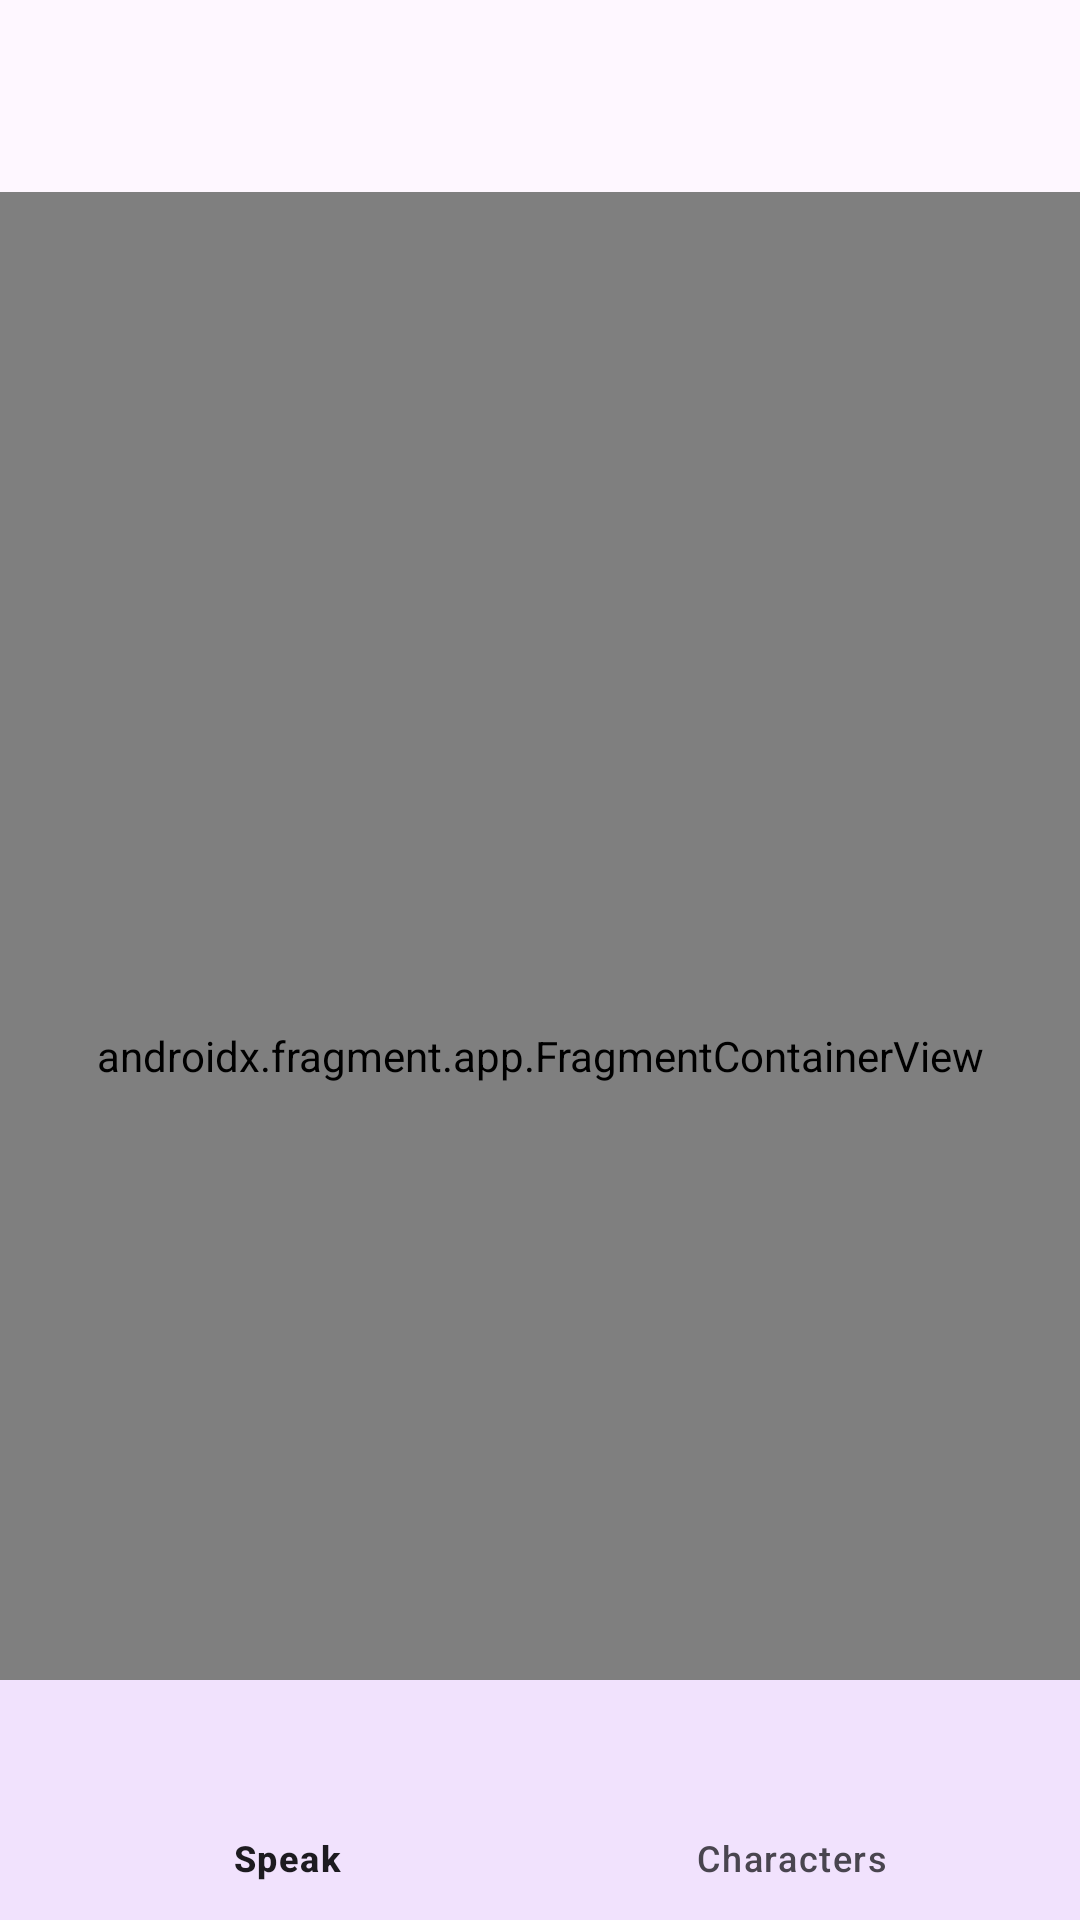

Layout XML and referenced resources for this Android screen:
<!-- AndroidManifest.xml: application theme Theme.IWaifu -->
<!-- res/layout/activity_main.xml -->
<?xml version="1.0" encoding="utf-8"?>
<androidx.constraintlayout.widget.ConstraintLayout xmlns:android="http://schemas.android.com/apk/res/android"
    xmlns:app="http://schemas.android.com/apk/res-auto"
    android:id="@+id/container"
    android:layout_width="match_parent"
    android:layout_height="match_parent"
    android:paddingTop="?attr/actionBarSize">

    <com.google.android.material.bottomnavigation.BottomNavigationView
        android:id="@+id/nav_view"
        android:layout_width="0dp"
        android:layout_height="wrap_content"
        android:background="?android:attr/windowBackground"
        app:layout_constraintBottom_toBottomOf="parent"
        app:layout_constraintLeft_toLeftOf="parent"
        app:layout_constraintRight_toRightOf="parent"
        app:menu="@menu/bottom_nav_menu" />

    <androidx.fragment.app.FragmentContainerView
        android:id="@+id/nav_host_fragment_activity_main"
        android:name="androidx.navigation.fragment.NavHostFragment"
        android:layout_width="match_parent"
        android:layout_height="match_parent"
        app:defaultNavHost="true"
        app:layout_constraintBottom_toTopOf="@id/nav_view"
        app:layout_constraintHorizontal_bias="0.0"
        app:layout_constraintLeft_toLeftOf="parent"
        app:layout_constraintRight_toRightOf="parent"
        app:layout_constraintTop_toTopOf="parent"
        app:layout_constraintVertical_bias="1.0"
        app:navGraph="@navigation/mobile_navigation" />

</androidx.constraintlayout.widget.ConstraintLayout>
<!-- resources referenced by this layout -->
<resources>
  <style name="Theme.IWaifu" parent="Theme.Material3.Light.NoActionBar">
          
          <item name="colorPrimary">@color/purple_500</item>
          <item name="colorPrimaryVariant">@color/purple_700</item>
          <item name="colorOnPrimary">@color/white</item>
          
          <item name="colorSecondary">@color/teal_200</item>
          <item name="colorSecondaryVariant">@color/teal_700</item>
          <item name="colorOnSecondary">@color/black</item>
          
          <item name="android:statusBarColor">?attr/colorPrimaryVariant</item>
          
  
      </style>
  <!-- not gathered from this repository: default colours our renderer supplied (Android Studio template values) -->
  <color name="purple_500">#FF6200EE</color>
  <color name="purple_700">#FF3700B3</color>
  <color name="teal_200">#FF03DAC5</color>
  <color name="teal_700">#FF018786</color>
  <color name="black">#FF000000</color>
  <color name="white">#FFFFFFFF</color>
</resources>
